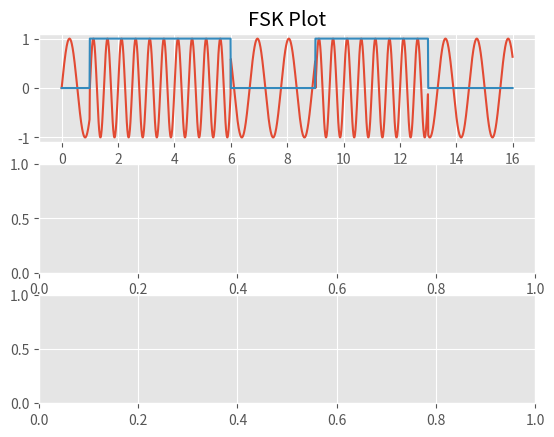

Recreate this plot in Python. (Note: this script raises an exception after producing the figure.)
'''
---> Author : Gautham J.S
---> 18-April-2020
---> FSK Modulation and demodulation - Assignment 4, Digital Communiction

The Following code shows FSK modulation and demodulation process with an arbitary 16 bit digital Input and 2 more inputs : frequency correesponding to bit 1 and another for bit 0
The Stepwise explanation is given before significant lines in code.

This code is not plagerized and was written purely logically by Myself with the best of my knowledge.
'''

import matplotlib.pyplot as plt
import numpy as np
import random
from matplotlib import style
style.use('ggplot')
from scipy.fftpack import fft,fftfreq, ifft



def FSkgen(inpSig, fskFreq1, fskFreq2):
    #create a time domain from 0 to length of input(bit length) in intervals of 0.01....thus total of 100 samples per bit...hence 1600 samples for 16 bit data.
    timepd = np.arange(0 ,len(inpSig) ,0.01)

    #init arrays mainsig to store output FSK and adjsig array which stores same data as input signal but sampled at 100 samples/bit to plot with timepd
    #lval is just a constant used to iteratively jump 100 samples to next bit at every next iteration, thus looping 16 times for 16 bits.
    mainsig = []
    lval = 0
    adjsig = []


    for i in range(0 ,len(inpSig)):
        #this loop iterates 16 times for each bit
        for j in range(lval,lval+100):
            #this loop iterates 100 times for each bit (once for each sample)
            if inpSig[i]==1:
                #append sinewave with frequency fskFreq1 for bit 1 --- 100 samples 
                mainsig.append( np.sin(2*np.pi*fskFreq1*timepd[j]) )
            else:
                #append sinewave with frequence fskFreq2 for bit 0 --- 100 samples
                mainsig.append( np.sin(2*np.pi*fskFreq2*timepd[j]) )
            adjsig.append(inpSig[i])
            lval+=1
    return timepd, mainsig, adjsig




def FSKdemod(FSKsig):
    sample_duration = len(FSKsig)/16
    i = 0
    #initializing crosscount array to count the number of zero crossings per bit duration(100 samples) and bitstream array to store output demodulated 16 bits
    cross_count = []
    bitstream =[]

    while i<len(FSKsig):
        zero_cross = []

        #reference frame is a frame of continous sampled FSK data representing one bit of 16 bit representation---frames of 100 samples each 
        ref_frame = FSKsig[int(i):int(i+sample_duration)]

        #iterating through the frame , note that we exclude last and first indices...i'll get back to that
        for x in range(1, len(ref_frame)-1 ):
            
            #checking prev and next element to detect zero crossing... this is where the excluded last and first indices are taken in, iteratively going thru [i-1] & [i+1] each step
            if np.logical_and(ref_frame[x-1]<0 , ref_frame[x+1]>0) or np.logical_and(ref_frame[x-1]>0, ref_frame[x+1]<0):
                zero_cross.append(round(ref_frame[x],2))
            else:
                pass
        cross_count.append(len(zero_cross))
        i+=sample_duration
    
    #through trial and error its estimated that there will be more than 5 zero crossings for bit 1, Thersholding crosscount and setting bit values of bitstream accordingly
    #The threshold can be determined more accurately using statistical methods but i decided to omit this step and hardcode instead
    for k in range(0, len(cross_count)):
        if cross_count[k]<5:
            bitstream.append(0)
        else:
            bitstream.append(1)
    
    return bitstream


def main():    

    #generating random 16 bit input
    bitlen = 16
    inpSig = [random.randint(0,1) for x in range(0,bitlen)]
    print('\nthe input binary sequence is : {}\n'.format(inpSig))
    
    #compute FSK of input signal with fskFreq1 for bit1 as 2Hz, fskFreq2 for  bit2 as 0.9Hz...frequencies chosen for better visibility in plots
    timepd,mainsig,adjsig = FSkgen(inpSig,2,0.9)

    time = np.linspace(0, 16, 1600, endpoint=True)
    # #compute Frequency domain of the FSK signal
    # fftsig = fft(mainsig, time.size)
    # fft_dB = 20*np.log(fftsig)
    # time_step = 1/len(fftsig)
    # freqarr = np.linspace(0.0, 1.0/(2.0*(16/1600)), time.size//2)

    #Demodulate the FSK signal
    det_Bits = FSKdemod(mainsig)
    bitPlot = []

    #scale detected bits to the same length as timepd...100 samples/bit...1600 samples
    for bit in det_Bits:
        for x in range(0,100):
            bitPlot.append(bit)


    

    # amp = np.abs(fftsig)
    # fftplot = (2/amp.size)*amp[0:amp.size//2]
    # #Plotting the signals
    fig, axs = plt.subplots(3, 1, )

    axs[0].plot(timepd ,mainsig,label='FSK')
    axs[0].plot(timepd ,adjsig,label='Binary Input')
    axs[0].set_title('FSK Plot')
    axs[1].plot(freqarr, fftplot,label='Frequency spectrum of FSK')
    axs[1].set_title('FFT of FSK Signal')
    ind = np.argpartition(fftplot,-2)[-2:]
    style = dict(size=10, color='gray')
    for i in list(ind):
        axs[1].text(freqarr[i],fftplot[i],'Freq :: {}'.format(freqarr[i]),**style)
    
    axs[2].plot(timepd, bitPlot,label='Demodulated Binary Signal')
    axs[2].set_title('Demodulated Signal')
    axs[0].legend()
    axs[1].legend()
    axs[2].legend()
    plt.show()

if __name__ == "__main__":
    main()

